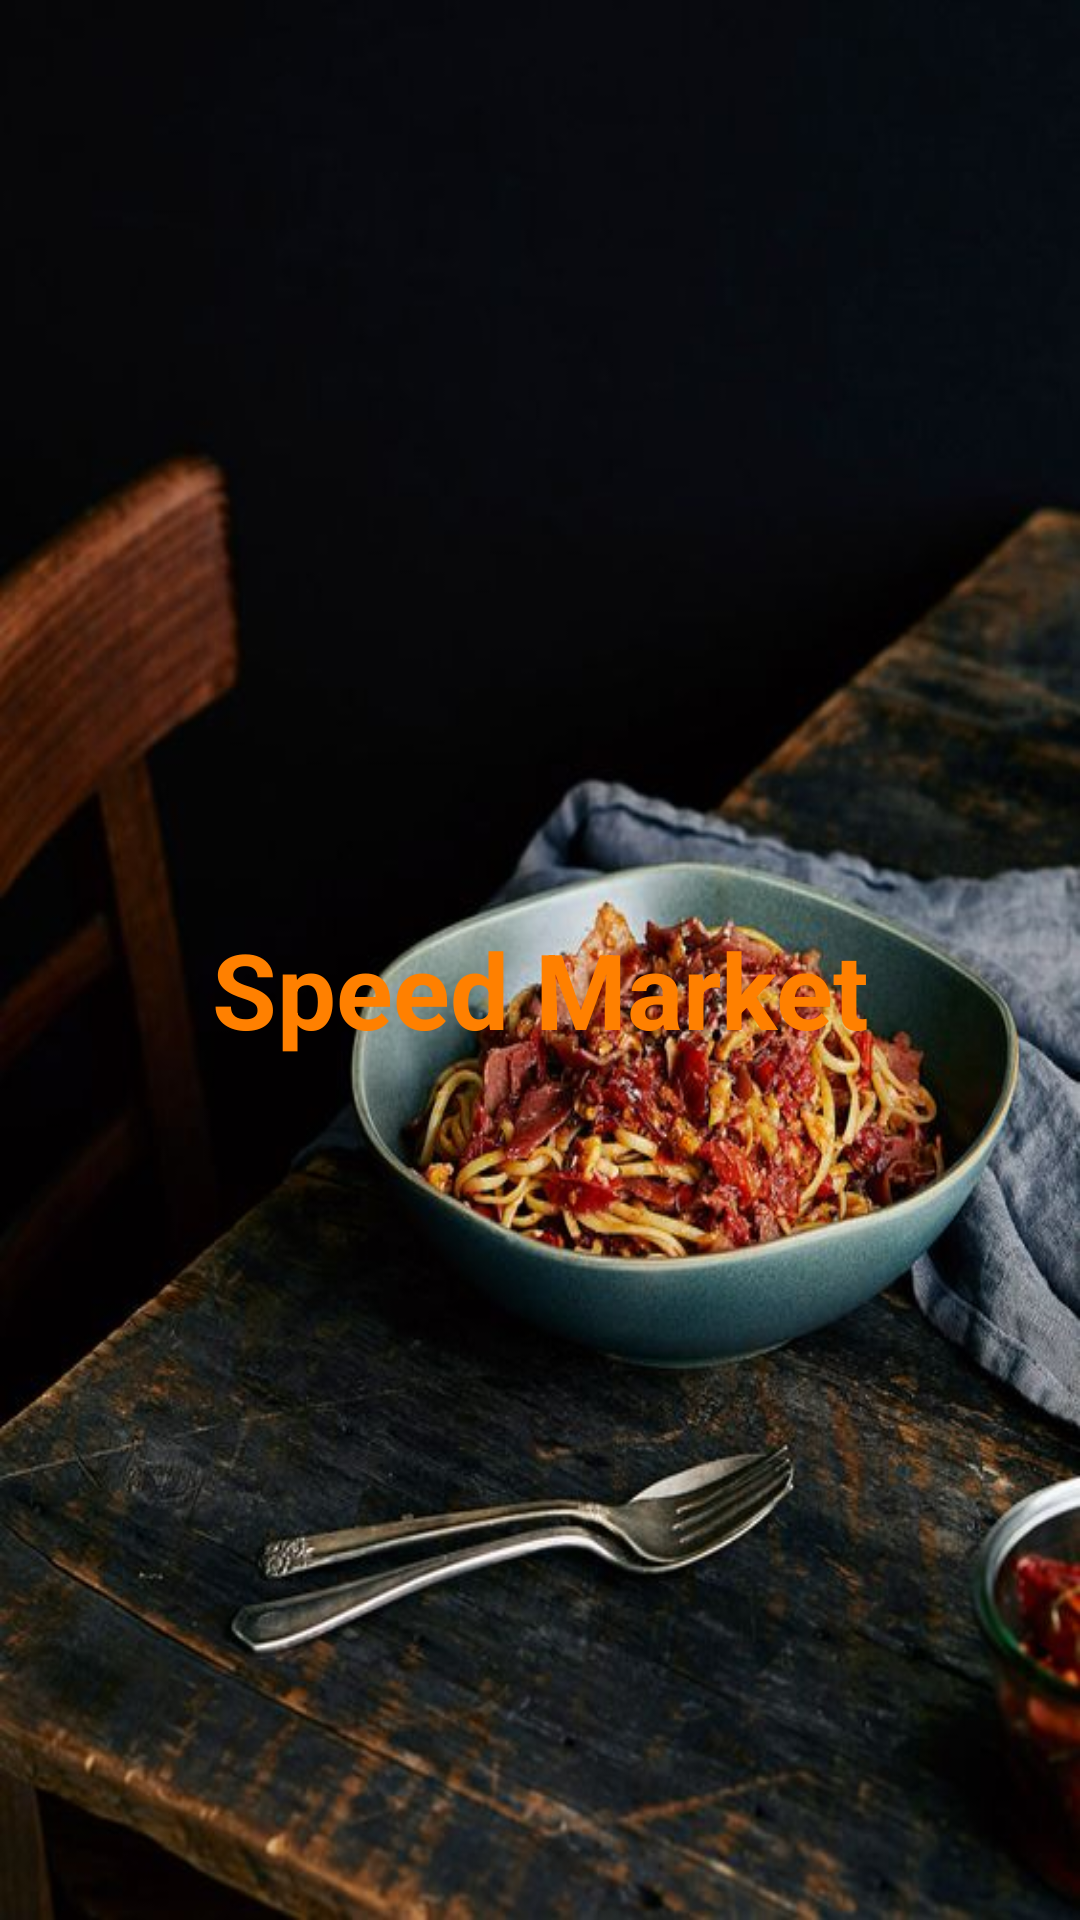

Produce the Android XML layout that renders to this screen, including the resource entries it uses.
<!-- AndroidManifest.xml: application theme Theme.ShopTogether -->
<!-- res/layout/activity_splash.xml -->
<?xml version="1.0" encoding="utf-8"?>
<androidx.constraintlayout.widget.ConstraintLayout xmlns:android="http://schemas.android.com/apk/res/android"
    xmlns:app="http://schemas.android.com/apk/res-auto"
    xmlns:tools="http://schemas.android.com/tools"
    android:layout_width="match_parent"
    android:layout_height="match_parent"
    android:background="@drawable/background_splash"
    tools:context=".Activity.SplashActivity">

    <TextView
        android:id="@+id/tv_logo"
        android:layout_width="319dp"
        android:layout_height="98dp"
        android:gravity="center"
        android:text="Speed Market"
        android:textColor="@color/colorBackgroundOrange"
        android:textSize="35dp"
        android:textStyle="bold"
        app:layout_constraintBottom_toBottomOf="parent"
        app:layout_constraintEnd_toEndOf="parent"
        app:layout_constraintStart_toStartOf="parent"
        app:layout_constraintTop_toTopOf="parent"
        app:layout_constraintVertical_bias="0.518" />

    <ImageView
        android:id="@+id/imageLogo"
        android:layout_width="78dp"
        android:layout_height="51dp"
        android:layout_marginTop="16dp"
        android:layout_marginBottom="276dp"
        android:src="@drawable/ic_baseline_shopping_cart_24"
        app:layout_constraintBottom_toTopOf="@+id/tv_logo"
        app:layout_constraintEnd_toEndOf="parent"
        app:layout_constraintHorizontal_bias="0.498"
        app:layout_constraintStart_toStartOf="parent"
        app:layout_constraintTop_toTopOf="parent"
        app:layout_constraintVertical_bias="0.0" />

</androidx.constraintlayout.widget.ConstraintLayout>
<!-- resources referenced by this layout -->
<resources>
  <color name="colorBackgroundOrange">#FF8000</color>
  <!-- drawable background_splash: png bitmap (drawable, 66993 bytes) -->
  <style name="Theme.ShopTogether" parent="Theme.MaterialComponents.DayNight.NoActionBar">
          
          <item name="colorPrimary">@color/purple_500</item>
          <item name="colorPrimaryVariant">@color/purple_700</item>
          <item name="colorOnPrimary">@color/white</item>
          
          <item name="colorSecondary">@color/colorBackgroundOrange</item>
          <item name="colorSecondaryVariant">@color/teal_700</item>
          <item name="colorOnSecondary">@color/yellow</item>
          
          <item name="android:statusBarColor" tools:targetApi="l">?attr/colorPrimaryVariant</item>
          
      </style>
  <color name="purple_500">#FF6200EE</color>
  <color name="purple_700">#FF3700B3</color>
  <color name="white">#FFFFFF</color>
  <color name="teal_700">#FF018786</color>
  <color name="yellow">#FF9800</color>
</resources>
